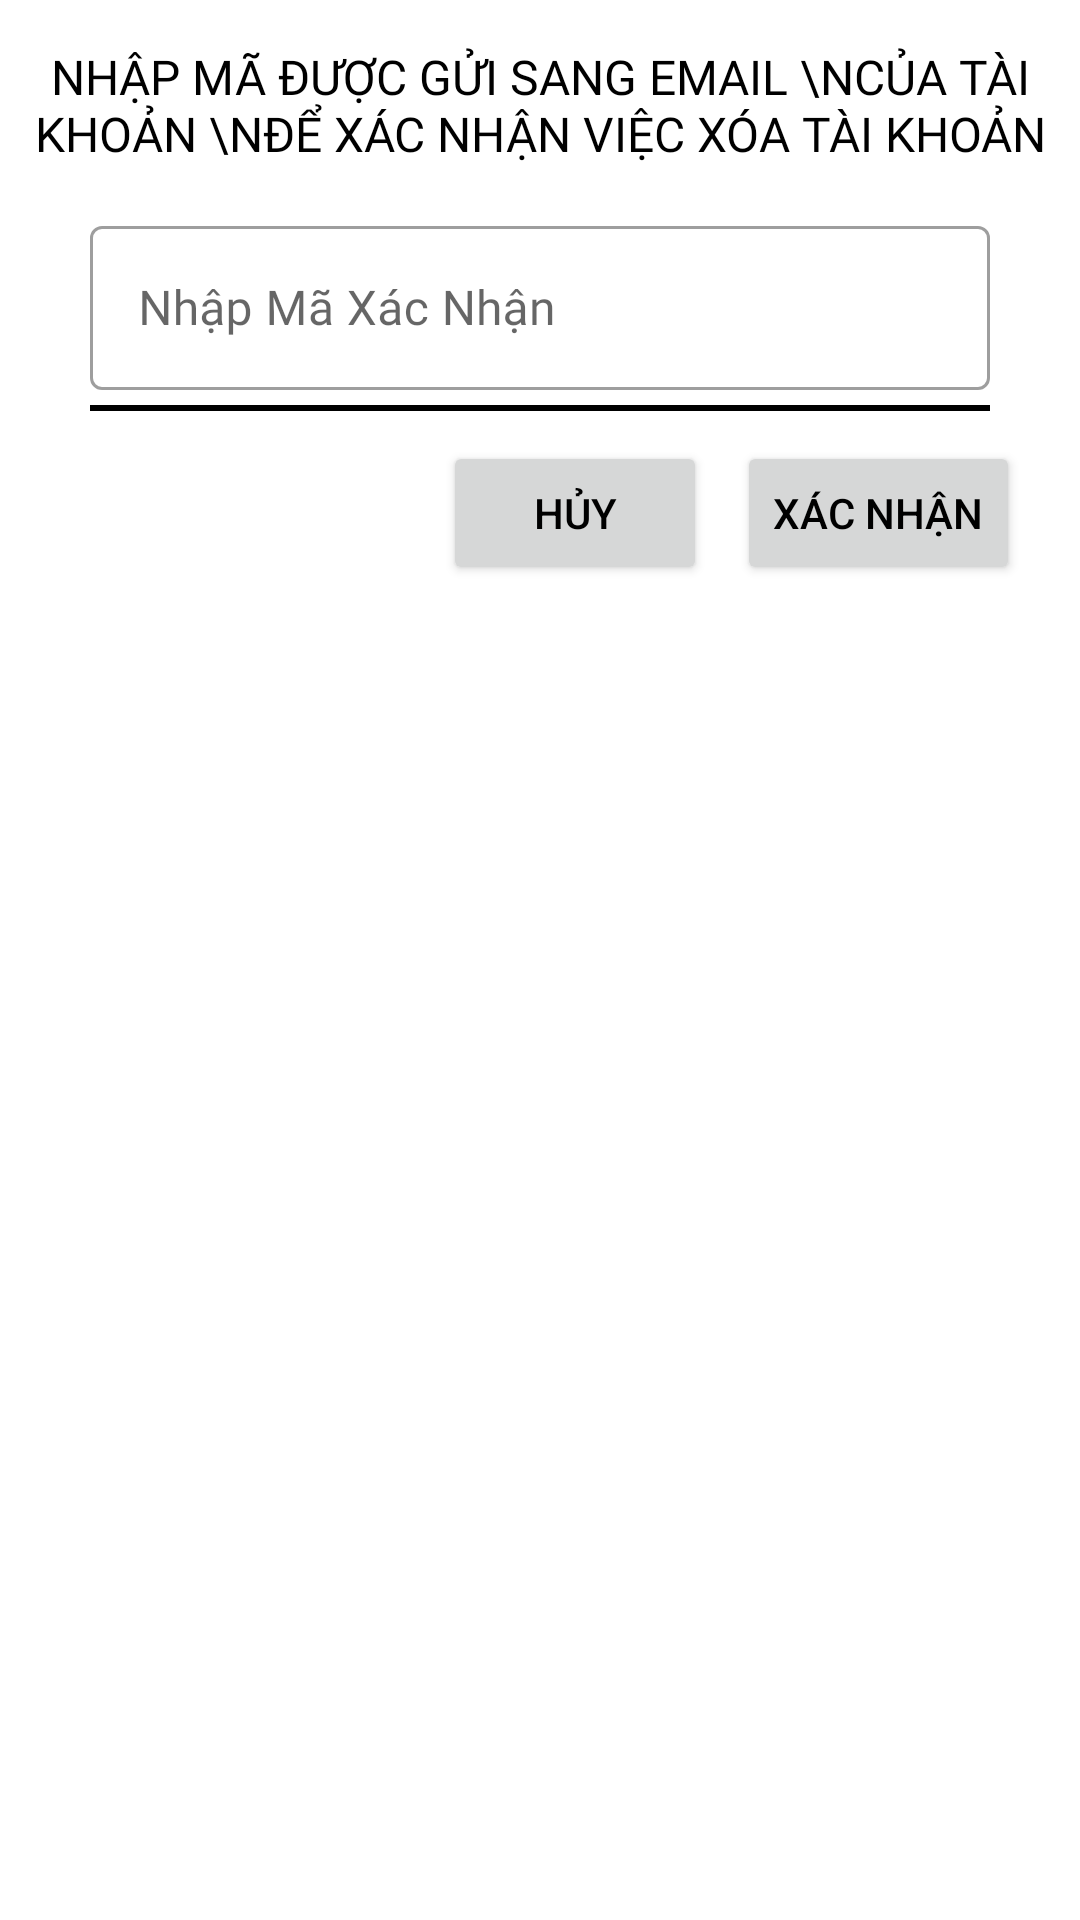

Layout XML and referenced resources for this Android screen:
<!-- AndroidManifest.xml: application theme Theme.ProjectAndroid -->
<!-- res/layout/custom_dialog_delete_account.xml -->
<?xml version="1.0" encoding="utf-8"?>
<LinearLayout xmlns:android="http://schemas.android.com/apk/res/android"
    android:layout_width="match_parent"
    android:layout_height="wrap_content"
    xmlns:app="http://schemas.android.com/apk/res-auto"
    android:orientation="vertical">

    <TextView
        android:id="@+id/tv_Content_dialog"
        android:layout_width="match_parent"
        android:layout_height="70dp"
        android:text="Nhập Mã Được Gửi Sang Email \nCủa Tài Khoản \nĐể Xác Nhận Việc Xóa Tài Khoản"
        android:fontFamily="@font/muli_black"
        android:textSize="16sp"
        android:textAllCaps="true"
        android:gravity="center"/>

    <com.google.android.material.textfield.TextInputLayout
        style="@style/Widget.MaterialComponents.TextInputLayout.OutlinedBox"
        android:layout_width="match_parent"
        android:layout_height="60dp"
        android:hint="Nhập Mã Xác Nhận"
        app:boxStrokeWidthFocused="2dp"
        app:endIconMode="clear_text"
        android:layout_marginLeft="30dp"
        android:layout_marginRight="30dp"
        android:layout_marginBottom="5dp">
        <com.google.android.material.textfield.TextInputEditText
            android:id="@+id/verify_code_delete"
            android:layout_width="match_parent"
            android:layout_height="match_parent"
            android:fontFamily="@font/muli_black"
            android:inputType="number"
            android:textAlignment="center"
            android:maxLength="4"/>
    </com.google.android.material.textfield.TextInputLayout>


    <View
        android:layout_width="match_parent"
        android:layout_height="2dp"
        android:background="@color/black"
        android:layout_marginLeft="30dp"
        android:layout_marginRight="30dp"
        android:layout_marginBottom="10dp"/>

    <RelativeLayout
        android:layout_width="wrap_content"
        android:layout_height="wrap_content"
        android:layout_gravity="end"
        android:layout_marginRight="20dp">

        <Button
            android:id="@+id/Cancel_dialogDelete_btn"
            android:layout_width="wrap_content"
            android:layout_height="wrap_content"
            android:text="Hủy"/>

        <Button
            android:id="@+id/Confirm_dialogDelete_btn"
            android:layout_width="wrap_content"
            android:layout_height="wrap_content"
            android:text="Xác Nhận"
            android:layout_toEndOf="@+id/Cancel_dialogDelete_btn"
            android:layout_marginLeft="10dp"/>

    </RelativeLayout>


</LinearLayout>
<!-- resources referenced by this layout -->
<resources>
  <color name="black">#FF000000</color>
  <style name="Theme.ProjectAndroid" parent="Theme.MaterialComponents.DayNight.NoActionBar">
          
          <item name="colorPrimary">#FF9800</item>
          <item name="colorPrimaryVariant">#FF9800</item>
          <item name="colorOnPrimary">#FFFFFF</item>
          
          <item name="colorSecondary">@color/mainColor</item>
          <item name="colorSecondaryVariant">@color/teal_700</item>
          <item name="colorOnSecondary">@color/black</item>
          
          <item name="android:statusBarColor">?attr/colorPrimaryVariant</item>
          
          <item name="android:windowAnimationStyle">@style/ActivityAnim</item>
  
          <item name="backgroundColor">#FFFFFF</item>
          <item name="android:textColor">@color/black</item>
  
  
      </style>
  <color name="mainColor">#FF9800</color>
  <color name="teal_700">#FF018786</color>
  <style name="ActivityAnim" parent="@android:style/Animation.Activity">
          <item name="android:activityOpenEnterAnimation">@anim/slide_in</item>
          <item name="android:activityCloseEnterAnimation">@anim/slide_in</item>
          <item name="android:activityOpenExitAnimation">@anim/slide_out</item>
          <item name="android:activityCloseExitAnimation">@anim/slide_out</item>
      </style>
</resources>
